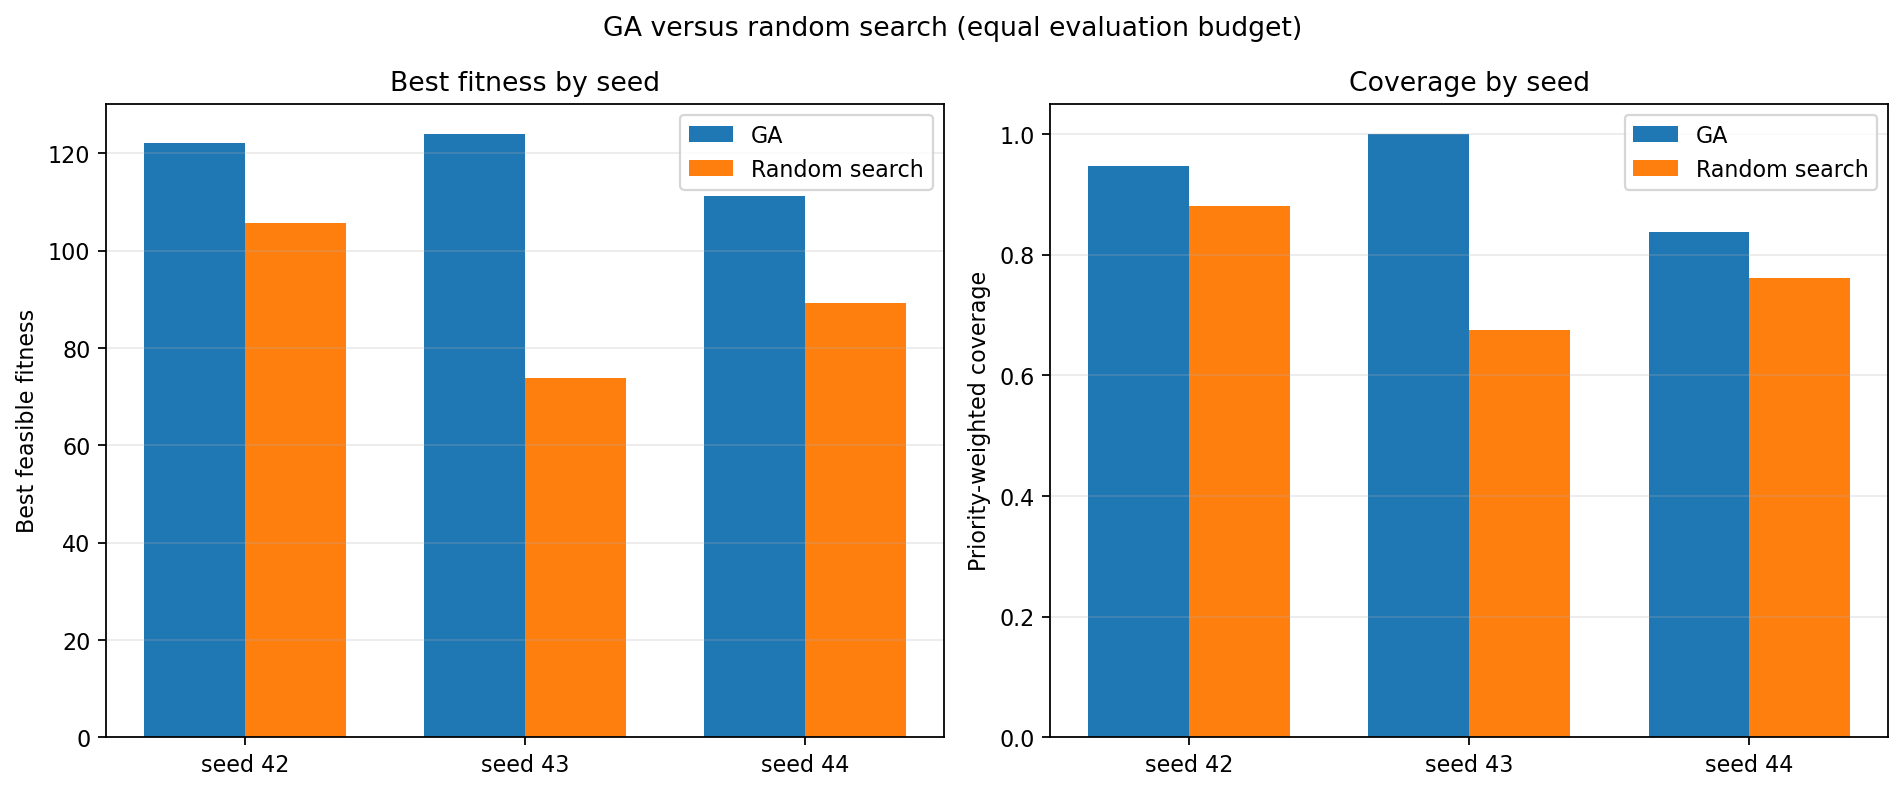

Values plotted in this chart, from the file beside it:
method, seed, budget, evaluations, best_fitness, coverage, detection_rate, total_energy, normalized_energy, mission_time, normalized_time, hazard_exposure, normalized_risk, feasible, feasibility_rate, runtime_seconds, termination_reason
genetic_algorithm, 42, 3000, 3000, 122.1, 0.9467, 0.9286, 173.1, 0.2219, 50.18, 0.4181, 37.86, 0.2749, True, 0.9983, 20.58, generation_limit
random_search, 42, 3000, 3000, 105.6, 0.881, 0.8571, 311, 0.3988, 53.97, 0.4497, 55.41, 0.3531, True, 0.9887, 16.56, evaluation_budget
genetic_algorithm, 43, 3000, 3000, 123.9, 1.0, 1.0, 347, 0.4448, 85.43, 0.712, 49.02, 0.2164, True, 0.9741, 22.22, generation_limit
random_search, 43, 3000, 3000, 73.88, 0.6748, 0.7143, 355.9, 0.4562, 98.34, 0.8195, 56.6, 0.2633, True, 0.9217, 17.2, evaluation_budget
genetic_algorithm, 44, 3000, 3000, 111.2, 0.8373, 0.8571, 239.5, 0.3071, 51.19, 0.4266, 14.72, 0.09463, True, 0.9906, 22.09, generation_limit
random_search, 44, 3000, 3000, 89.27, 0.7608, 0.7857, 401.9, 0.5153, 81.15, 0.6763, 43.53, 0.1885, True, 0.9813, 17.14, evaluation_budget
